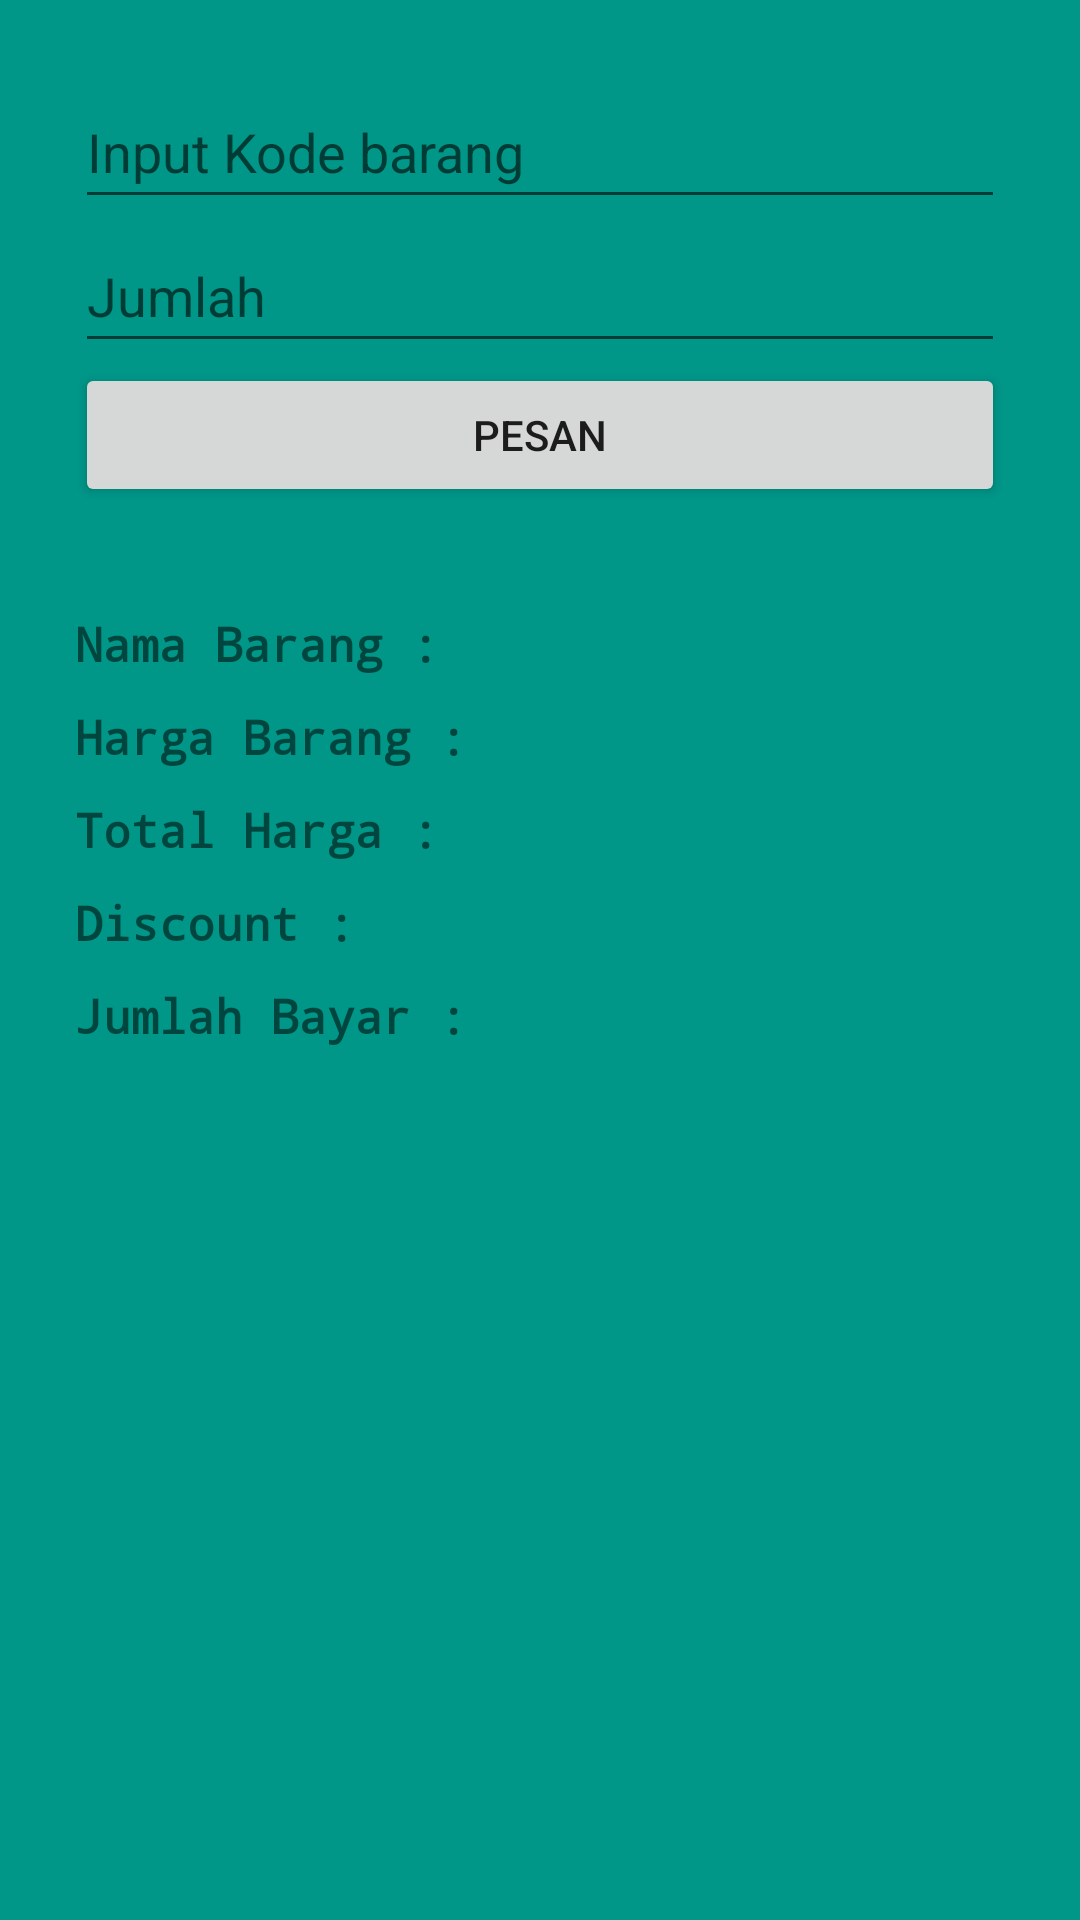

Layout XML and referenced resources for this Android screen:
<!-- AndroidManifest.xml: application theme Theme.BotApp -->
<!-- res/layout/xml.xml -->
<?xml version="1.0" encoding="utf-8"?>
<LinearLayout xmlns:android="http://schemas.android.com/apk/res/android"
    xmlns:tools="http://schemas.android.com/tools"
    android:orientation="vertical"
    android:background="#009688"
    android:padding="25dp"
    android:layout_width="match_parent"
    android:layout_height="match_parent">

    <EditText
        android:id="@+id/kodeBarang"
        android:layout_width="match_parent"
        android:layout_height="48dp"
        android:hint="@string/input_kode_barang" />

    <EditText
        android:id="@+id/jumlahBarang"
        android:layout_width="match_parent"
        android:layout_height="48dp"
        android:ems="10"
        android:hint="@string/jumlah"
        android:inputType="number" />


    <Button
        android:id="@+id/pesan"
        android:layout_width="match_parent"
        android:layout_height="wrap_content"
        android:onClick="pesan"
        android:text="@string/pesan" />

    <TextView
        android:id="@+id/namaBarang"
        android:layout_width="match_parent"
        android:layout_height="wrap_content"
        android:layout_marginTop="35dp"
        android:fontFamily="monospace"
        android:text="@string/nama_barang"
        android:textSize="15.5sp"
        android:textStyle="bold" />

    <TextView
        android:id="@+id/hargaBarang"
        android:layout_width="match_parent"
        android:layout_height="wrap_content"
        android:layout_marginTop="10dp"
        android:fontFamily="monospace"
        android:text="@string/harga_barang"
        android:textSize="15.5sp"
        android:textStyle="bold" />

    <TextView
        android:id="@+id/totalHarga"
        android:layout_width="match_parent"
        android:layout_height="wrap_content"
        android:layout_marginTop="10dp"
        android:fontFamily="monospace"
        android:text="@string/total_harga"
        android:textSize="15.5sp"
        android:textStyle="bold" />

    <TextView
        android:id="@+id/discountBarang"
        android:layout_width="match_parent"
        android:layout_height="wrap_content"
        android:layout_marginTop="10dp"
        android:fontFamily="monospace"
        android:text="@string/discount"
        android:textSize="15.5sp"
        android:textStyle="bold" />

    <TextView
        android:id="@+id/jumlahBayar"
        android:layout_width="match_parent"
        android:layout_height="wrap_content"
        android:layout_marginTop="10dp"
        android:fontFamily="monospace"
        android:text="@string/jumlah_bayar"
        android:textSize="15.5sp"
        android:textStyle="bold" />

</LinearLayout>
<!-- resources referenced by this layout -->
<resources>
  <string name="discount">Discount :</string>
  <string name="harga_barang">Harga Barang :</string>
  <string name="input_kode_barang">Input Kode barang</string>
  <string name="jumlah">Jumlah</string>
  <string name="jumlah_bayar">Jumlah Bayar :</string>
  <string name="nama_barang">Nama Barang :</string>
  <string name="pesan">Pesan</string>
  <string name="total_harga">Total Harga :</string>
  <style name="Theme.BotApp" parent="Theme.AppCompat.Light.DarkActionBar">
          
          <item name="colorPrimary">@color/purple_500</item>
          <item name="colorPrimaryDark">@color/purple_700</item>
          <item name="colorAccent">@color/teal_200</item>
          
      </style>
  <!-- not gathered from this repository: default colours our renderer supplied (Android Studio template values) -->
  <color name="purple_500">#FF6200EE</color>
  <color name="purple_700">#FF3700B3</color>
  <color name="teal_200">#FF03DAC5</color>
</resources>
